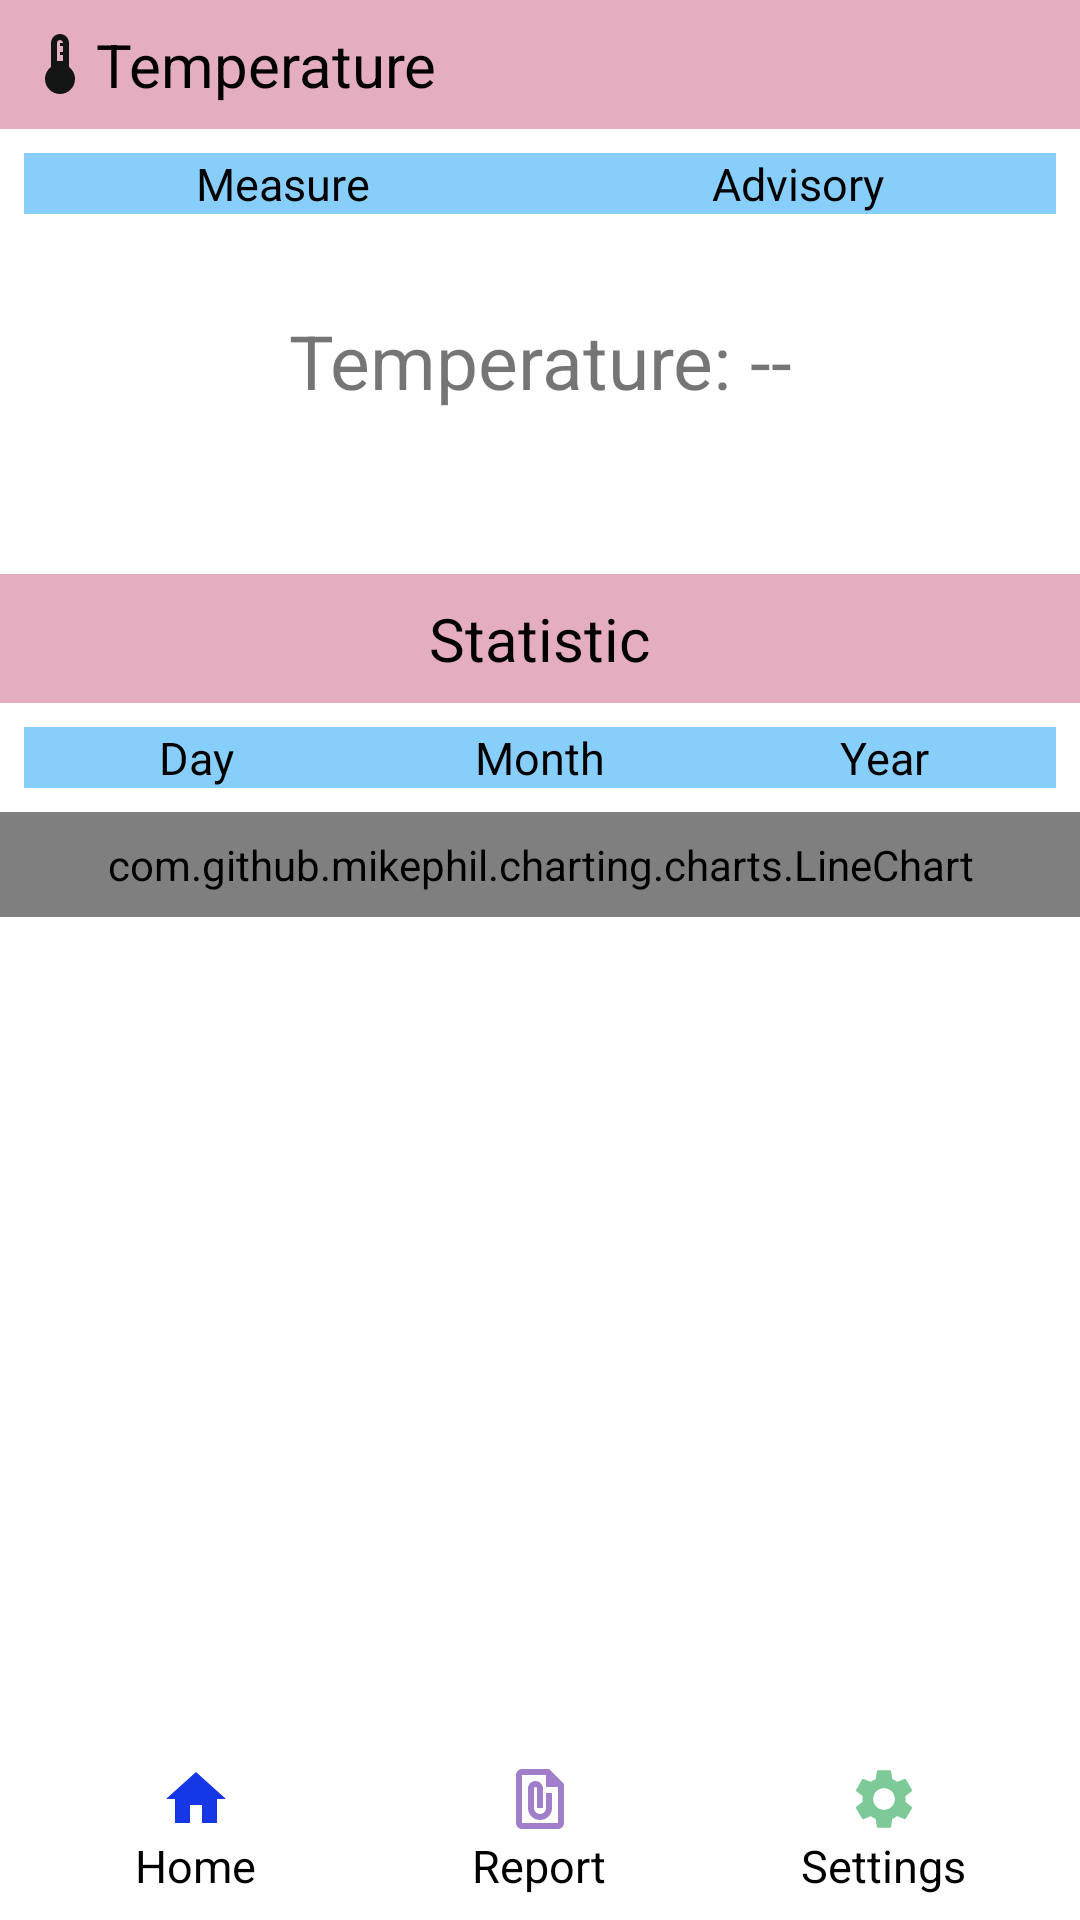

This screen was rendered from an Android layout file. Write that file and the resources it references.
<!-- AndroidManifest.xml: application theme Theme.WWC -->
<!-- res/layout/activity_temperature.xml -->
<LinearLayout xmlns:android="http://schemas.android.com/apk/res/android"
    xmlns:app="http://schemas.android.com/apk/res-auto"
    android:layout_width="match_parent"
    android:layout_height="match_parent"
    android:orientation="vertical">

    
    <LinearLayout
        android:layout_width="match_parent"
        android:layout_height="wrap_content"
        android:padding="8dp"
        android:background="#E4AEC0"
        android:gravity="center_vertical">

        <ImageView
            android:layout_width="wrap_content"
            android:layout_height="wrap_content"
            android:src="@drawable/ic_temperature"
            android:contentDescription="Heart Icon" />

        <TextView
            android:layout_width="wrap_content"
            android:layout_height="wrap_content"
            android:text="Temperature"
            android:textSize="20sp"
            android:textAlignment="center"
            android:id="@+id/temperatureText"
            android:textColor="#000000" />

    </LinearLayout>

    
    <LinearLayout
        android:layout_width="match_parent"
        android:layout_height="wrap_content"
        android:orientation="horizontal"
        android:padding="8dp">

        
        <LinearLayout
            android:layout_width="0dp"
            android:layout_height="wrap_content"
            android:layout_weight="1"
            android:orientation="vertical"
            android:gravity="center"
            android:clickable="true"
            android:onClick="onMeasureButtonClick"
            android:background="@drawable/button_selector"> 

            <TextView
                android:layout_width="match_parent"
                android:layout_height="wrap_content"
                android:text="Measure"
                android:textSize="15sp"
                android:textColor="@android:color/black"
                android:gravity="center" />

        </LinearLayout>

        
        <LinearLayout
            android:layout_width="0dp"
            android:layout_height="wrap_content"
            android:layout_weight="1"
            android:orientation="vertical"
            android:gravity="center"
            android:clickable="true"
            android:onClick="onAdvisoryButtonClick"
            android:background="@drawable/button_selector"> 

            <TextView
                android:layout_width="match_parent"
                android:layout_height="wrap_content"
                android:text="Advisory"
                android:textSize="15sp"
                android:textColor="@android:color/black"
                android:gravity="center" />

        </LinearLayout>

    </LinearLayout>

    
    <FrameLayout
        android:layout_width="match_parent"
        android:layout_height="80dp"
        android:layout_marginTop="16dp"
        android:layout_marginBottom="16dp"
        android:background="#FFFFFF"
        android:padding="8dp">

        <TextView
            android:layout_width="match_parent"
            android:layout_height="wrap_content"
            android:text="Temperature: --"
            android:textSize="25sp"
            android:textAlignment="center"
            android:id="@+id/temperatureDisplay" />

    </FrameLayout>

    <LinearLayout
        android:layout_width="match_parent"
        android:layout_height="wrap_content"
        android:padding="8dp"
        android:background="#E4AEC0"
        android:gravity="center">

        <TextView
            android:layout_width="wrap_content"
            android:layout_height="wrap_content"
            android:text="Statistic"
            android:textSize="20sp"
            android:textAlignment="center"
            android:textColor="#000000" />

    </LinearLayout>

    
    <LinearLayout
        android:layout_width="match_parent"
        android:layout_height="wrap_content"
        android:orientation="horizontal"
        android:layout_gravity="bottom"
        android:padding="8dp">

        
        <LinearLayout
            android:layout_width="0dp"
            android:layout_height="wrap_content"
            android:layout_weight="1"
            android:orientation="vertical"
            android:gravity="center"
            android:clickable="true"
            android:onClick="onDayButtonClick"
            android:background="@drawable/button_selector"> 

            <TextView
                android:layout_width="match_parent"
                android:layout_height="wrap_content"
                android:text="Day"
                android:textSize="15sp"
                android:textColor="@android:color/black"
                android:gravity="center" />

        </LinearLayout>

        
        <LinearLayout
            android:layout_width="0dp"
            android:layout_height="wrap_content"
            android:layout_weight="1"
            android:orientation="vertical"
            android:gravity="center"
            android:clickable="true"
            android:onClick="onMonthButtonClick"
            android:background="@drawable/button_selector"> 

            <TextView
                android:layout_width="match_parent"
                android:layout_height="wrap_content"
                android:text="Month"
                android:textSize="15sp"
                android:textColor="@android:color/black"
                android:gravity="center" />

        </LinearLayout>

        
        <LinearLayout
            android:layout_width="0dp"
            android:layout_height="wrap_content"
            android:layout_weight="1"
            android:orientation="vertical"
            android:gravity="center"
            android:clickable="true"
            android:onClick="onYearButtonClick"
            android:background="@drawable/button_selector"> 

            <TextView
                android:layout_width="match_parent"
                android:layout_height="wrap_content"
                android:text="Year"
                android:textSize="15sp"
                android:textColor="@android:color/black"
                android:gravity="center" />

        </LinearLayout>

    </LinearLayout>

    
    
    <ScrollView
        android:id="@+id/graphContainer"
        android:layout_width="match_parent"
        android:layout_height="0dp"
        android:layout_weight="1">

        <LinearLayout
            android:layout_width="match_parent"
            android:layout_height="wrap_content"
            android:orientation="vertical">

            <com.github.mikephil.charting.charts.LineChart
                android:id="@+id/lineChart"
                android:layout_width="match_parent"
                android:layout_height="match_parent"
                android:padding="8dp" />

        </LinearLayout>

    </ScrollView>

    
    <LinearLayout
        android:layout_width="match_parent"
        android:layout_height="wrap_content"
        android:orientation="horizontal"
        android:layout_gravity="bottom"
        android:padding="8dp">

        
        <LinearLayout
            android:layout_width="0dp"
            android:layout_height="wrap_content"
            android:layout_weight="1"
            android:orientation="vertical"
            android:gravity="center"
            android:clickable="true"
            android:onClick="onHomeButtonClick">

            <ImageView
                android:id="@+id/homeButton"
                android:layout_width="wrap_content"
                android:layout_height="wrap_content"
                android:src="@drawable/ic_home"
                android:background="@android:color/transparent"
                app:cornerRadius="12dp" />

            <TextView
                android:layout_width="wrap_content"
                android:layout_height="wrap_content"
                android:text="Home"
                android:textSize="15sp"
                android:textColor="@android:color/black" />

        </LinearLayout>

        
        <LinearLayout
            android:layout_width="0dp"
            android:layout_height="wrap_content"
            android:layout_weight="1"
            android:orientation="vertical"
            android:gravity="center"
            android:clickable="true"
            android:onClick="onReportButtonClick">

            <ImageView
                android:id="@+id/reportButton"
                android:layout_width="wrap_content"
                android:layout_height="wrap_content"
                android:src="@drawable/ic_report"
                android:background="@android:color/transparent"
                app:cornerRadius="12dp" />

            <TextView
                android:layout_width="wrap_content"
                android:layout_height="wrap_content"
                android:text="Report"
                android:textSize="15sp"
                android:textColor="@android:color/black" />

        </LinearLayout>

        
        <LinearLayout
            android:layout_width="0dp"
            android:layout_height="wrap_content"
            android:layout_weight="1"
            android:orientation="vertical"
            android:gravity="center"
            android:clickable="true"
            android:onClick="onSettingsButtonClick">

            <ImageView
                android:id="@+id/settingsButton"
                android:layout_width="wrap_content"
                android:layout_height="wrap_content"
                android:src="@drawable/ic_settings"
                android:background="@android:color/transparent"
                app:cornerRadius="12dp" />

            <TextView
                android:layout_width="wrap_content"
                android:layout_height="wrap_content"
                android:text="Settings"
                android:textSize="15sp"
                android:textColor="@android:color/black" />

        </LinearLayout>

    </LinearLayout>

</LinearLayout>
<!-- resources referenced by this layout -->
<resources>
  <!-- drawable button_selector (drawable) -->
  <?xml version="1.0" encoding="utf-8"?>
  <selector xmlns:android="http://schemas.android.com/apk/res/android">
      <item android:state_pressed="true" android:drawable="@color/deep_blue" /> 
      <item android:drawable="@color/light_blue" /> 
  </selector>
  <!-- drawable ic_home (drawable) -->
  <vector android:height="24dp" android:tint="#1637E5"
      android:viewportHeight="24" android:viewportWidth="24"
      android:width="24dp" xmlns:android="http://schemas.android.com/apk/res/android">
      <path android:fillColor="@android:color/white" android:pathData="M10,20v-6h4v6h5v-8h3L12,3 2,12h3v8z"/>
  </vector>
  <!-- drawable ic_report (drawable) -->
  <vector android:height="24dp" android:tint="#A07EC9"
      android:viewportHeight="24" android:viewportWidth="24"
      android:width="24dp" xmlns:android="http://schemas.android.com/apk/res/android">
      <path android:fillColor="@android:color/white" android:pathData="M15,2L6,2c-1.1,0 -2,0.9 -2,2v16c0,1.1 0.9,2 2,2h12c1.1,0 2,-0.9 2,-2L20,7l-5,-5zM6,20L6,4h8v4h4v12L6,20zM16,10v5c0,2.21 -1.79,4 -4,4s-4,-1.79 -4,-4L8,8.5c0,-1.47 1.26,-2.64 2.76,-2.49 1.3,0.13 2.24,1.32 2.24,2.63L13,15h-2L11,8.5c0,-0.28 -0.22,-0.5 -0.5,-0.5s-0.5,0.22 -0.5,0.5L10,15c0,1.1 0.9,2 2,2s2,-0.9 2,-2v-5h2z"/>
  </vector>
  <!-- drawable ic_settings (drawable) -->
  <vector android:height="24dp" android:tint="#7EC998"
      android:viewportHeight="24" android:viewportWidth="24"
      android:width="24dp" xmlns:android="http://schemas.android.com/apk/res/android">
      <path android:fillColor="@android:color/white" android:pathData="M19.14,12.94c0.04,-0.3 0.06,-0.61 0.06,-0.94c0,-0.32 -0.02,-0.64 -0.07,-0.94l2.03,-1.58c0.18,-0.14 0.23,-0.41 0.12,-0.61l-1.92,-3.32c-0.12,-0.22 -0.37,-0.29 -0.59,-0.22l-2.39,0.96c-0.5,-0.38 -1.03,-0.7 -1.62,-0.94L14.4,2.81c-0.04,-0.24 -0.24,-0.41 -0.48,-0.41h-3.84c-0.24,0 -0.43,0.17 -0.47,0.41L9.25,5.35C8.66,5.59 8.12,5.92 7.63,6.29L5.24,5.33c-0.22,-0.08 -0.47,0 -0.59,0.22L2.74,8.87C2.62,9.08 2.66,9.34 2.86,9.48l2.03,1.58C4.84,11.36 4.8,11.69 4.8,12s0.02,0.64 0.07,0.94l-2.03,1.58c-0.18,0.14 -0.23,0.41 -0.12,0.61l1.92,3.32c0.12,0.22 0.37,0.29 0.59,0.22l2.39,-0.96c0.5,0.38 1.03,0.7 1.62,0.94l0.36,2.54c0.05,0.24 0.24,0.41 0.48,0.41h3.84c0.24,0 0.44,-0.17 0.47,-0.41l0.36,-2.54c0.59,-0.24 1.13,-0.56 1.62,-0.94l2.39,0.96c0.22,0.08 0.47,0 0.59,-0.22l1.92,-3.32c0.12,-0.22 0.07,-0.47 -0.12,-0.61L19.14,12.94zM12,15.6c-1.98,0 -3.6,-1.62 -3.6,-3.6s1.62,-3.6 3.6,-3.6s3.6,1.62 3.6,3.6S13.98,15.6 12,15.6z"/>
  </vector>
  <!-- drawable ic_temperature (drawable) -->
  <vector android:height="24dp" android:tint="#121513"
      android:viewportHeight="24" android:viewportWidth="24"
      android:width="24dp" xmlns:android="http://schemas.android.com/apk/res/android">
      <path android:fillColor="@android:color/white" android:pathData="M15,13L15,5c0,-1.66 -1.34,-3 -3,-3S9,3.34 9,5v8c-1.21,0.91 -2,2.37 -2,4 0,2.76 2.24,5 5,5s5,-2.24 5,-5c0,-1.63 -0.79,-3.09 -2,-4zM11,5c0,-0.55 0.45,-1 1,-1s1,0.45 1,1h-1v1h1v2h-1v1h1v2h-2L11,5z"/>
  </vector>
  <style name="Theme.WWC" parent="Theme.MaterialComponents.DayNight.DarkActionBar">
          
          <item name="colorPrimary">@color/purple_500</item>
          <item name="colorPrimaryVariant">@color/purple_700</item>
          <item name="colorOnPrimary">@color/white</item>
          
          <item name="colorSecondary">@color/teal_200</item>
          <item name="colorSecondaryVariant">@color/teal_700</item>
          <item name="colorOnSecondary">@color/black</item>
          
          <item name="android:statusBarColor">?attr/colorPrimaryVariant</item>
          
      </style>
  <color name="deep_blue">#0000FF</color>
  <color name="light_blue">#87CEFA</color>
  <color name="purple_500">#FF6200EE</color>
  <color name="purple_700">#FF3700B3</color>
  <color name="white">#FFFFFFFF</color>
  <color name="teal_200">#FF03DAC5</color>
  <color name="teal_700">#FF018786</color>
  <color name="black">#FF000000</color>
</resources>
